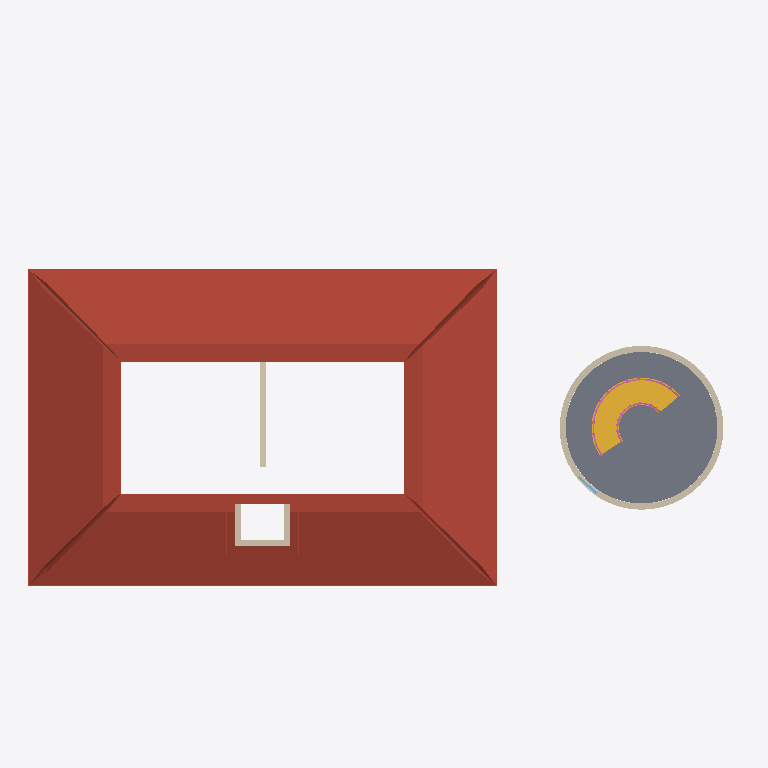
Plan cut of the same IFC building model at storey 'Level 3' (level 6.00 m, cut at 7.40 m), seen from above with north up, elements coloured by IFC class: 6 walls (beige), 2 roofs (red-brown), 2 railings (pink), 1 slab (grey), 1 stair (yellow), 1 window (light blue). Cut surfaces are drawn darker.
Extent 23.5 m × 13.3 m × 12.9 m (x, y, z). Storeys (3): Level 1 at 0.00 m; Level 2 at 3.00 m; Level 3 at 6.00 m. Elements (65): 23 IfcWindow, 15 IfcWall, 8 IfcRailing, 6 IfcSlab, 5 IfcDoor, 3 IfcRoof, 3 IfcStair, 2 IfcCovering.

HEADER;
FILE_DESCRIPTION(('ViewDefinition [CoordinationView]'),'2;1');
FILE_NAME('','2026-10-14T09:45:15',(''),(''),'IfcOpenShell 0.8.0','IfcOpenShell 0.8.0','');
FILE_SCHEMA(('IFC4'));
ENDSEC;
DATA;
#9=IFCPROJECT('0dNDZ7MYr2ywN2btLbUElT',$,'Project',$,$,$,$,(#8),#5);
#10=IFCSITE('3NX4UyKQzAURvEfqXBUHuM',$,'Site',$,$,$,$,$,.ELEMENT.,$,$,$,$,$);
#12=IFCBUILDING('0IIafo8qj3Hv0ofe49NSEs',$,'Building',$,$,$,$,$,.ELEMENT.,$,$,$);
#14=IFCBUILDINGSTOREY('0x1Es8d9j0jQWr8H_keBv2',$,'Level 1',$,$,$,$,$,.ELEMENT.,0.0);
#16=IFCBUILDINGSTOREY('3Ya8rcehP8eeVgKOBhHUvH',$,'Level 2',$,$,#166,$,$,.ELEMENT.,3.0);
#25=IFCBUILDINGSTOREY('3WBaoRBtj8IgR5nc4Nf79f',$,'Level 3',$,$,#169,$,$,.ELEMENT.,6.0);
#110=IFCROOF('2lAJOq6zXAbhllHTKPiGTG',$,$,$,$,#30796,#31412,$,.HIP_ROOF.);
#134=IFCSLAB('0a$T$HHQbA2gTYM6PKykp9',$,$,$,$,#27402,#27459,$,.FLOOR.);
#139=IFCSTAIR('2upi6CI7zDVB10oQCCzh6K',$,$,$,$,#44042,#44812,$,.SPIRAL_STAIR.);
#116=IFCWALL('0RgP2Ln8n2LgK1h9Z4iNG4',$,$,$,$,#755,#9785,$,.STANDARD.);
#117=IFCWALL('220NG15pPEcR9Jr9XpX6rI',$,$,$,$,#9790,#20050,$,.STANDARD.);
#44=IFCWALL('3JD1oRBLn0xfNIU7Hj5llD',$,$,$,$,#546,#559,$,.STANDARD.);
#113=IFCWALL('2HaXtIbNT0YAUpU6d$VK7a',$,$,$,$,#570,#646,$,.STANDARD.);
#141=IFCRAILING('3CCdeKQWH3tvgySedjNKe5',$,$,$,$,#54001,#56271,$,.GUARDRAIL.);
#114=IFCWALL('2r8ew7rLvAFONFpzSUd6GO',$,$,$,$,#651,#699,$,.STANDARD.);
#115=IFCWALL('3IzzjFtm9CIOhfosCyuBa1',$,$,$,$,#704,#752,$,.STANDARD.);
#140=IFCRAILING('0axOLYSfLBt8kMK0mSrk77',$,$,$,$,#52176,#53998,$,.GUARDRAIL.);
#112=IFCROOF('2mo50WoWf8gBudqcx4a_Ej',$,$,$,$,#31415,#31642,$,.GABLE_ROOF.);
#130=IFCWINDOW('2aKb7MJ_19BPNZXxbWuNmy',$,$,$,$,#27005,#27213,'23',1.8,0.8,.WINDOW.,.USERDEFINED.,'Round Top (Gothic)');
ENDSEC;
